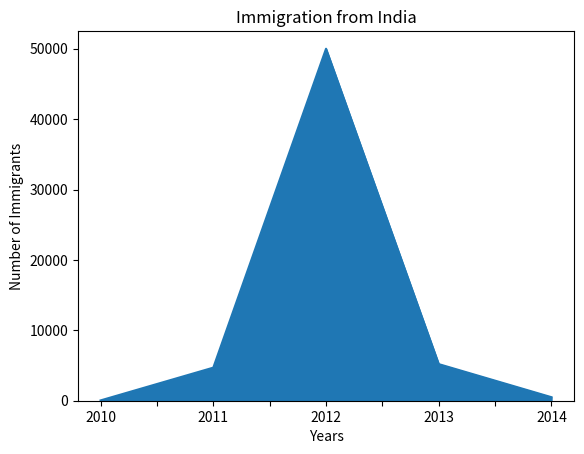

Reproduce this figure in Python.
import matplotlib.pyplot as plt
import pandas as pd

# Custom dataset
data = {
    'Country': ['India', 'China', 'Philippines', 'Pakistan', 'Nigeria'],
    '2010': [45, 4800, 3000, 2000, 10],
    '2011': [4700, 49, 3200, 2200, 130],
    '2012': [50000,51000,340, 2400, 1600],
    '2013': [5200, 5300, 3600, 260, 1900],
    '2014': [500, 5600, 3800, 2800, 200]
}

df_immigration = pd.DataFrame(data)
df_immigration.set_index('Country', inplace=True)

years = ['2010', '2011', '2012', '2013', '2014']

# Plot only India
df_immigration.loc[['India'], years].T.plot(kind='area', legend=False)

plt.title('Immigration from India')
plt.xlabel('Years')
plt.ylabel('Number of Immigrants')
plt.show()
